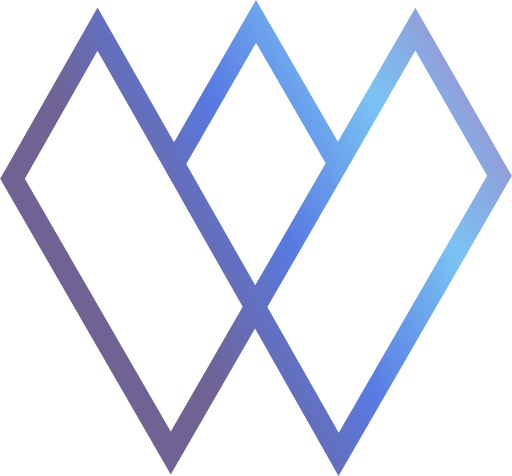
t = 0.00 s
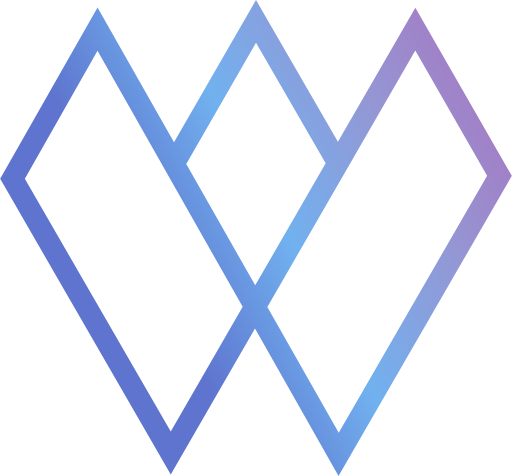
t = 0.45 s
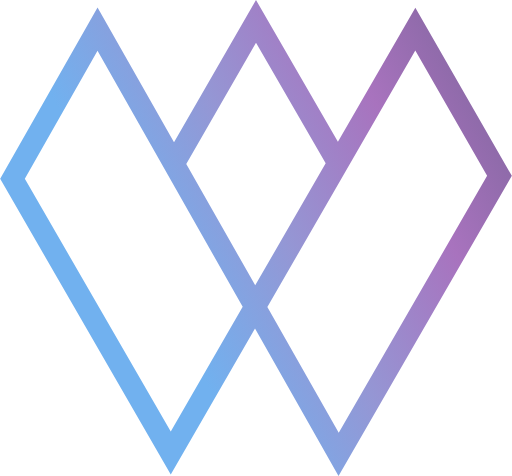
t = 1.05 s
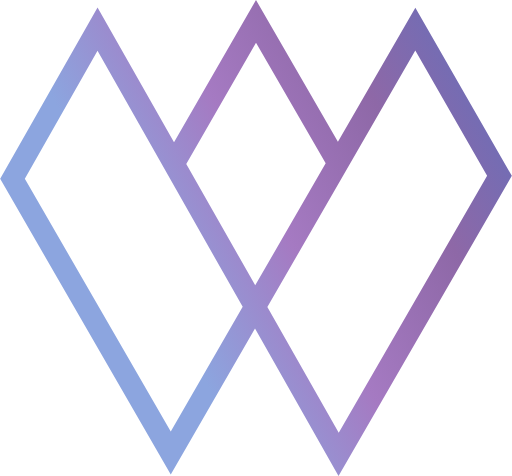
t = 1.50 s
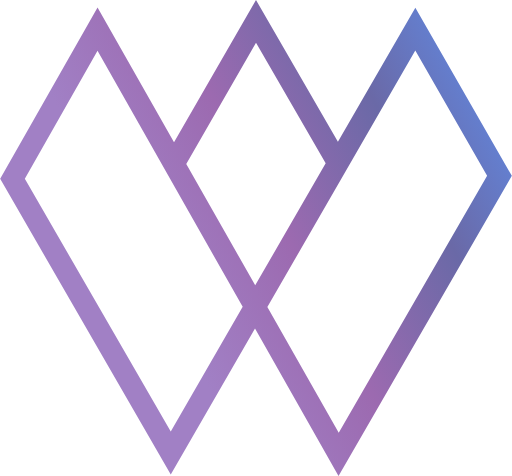
t = 1.95 s
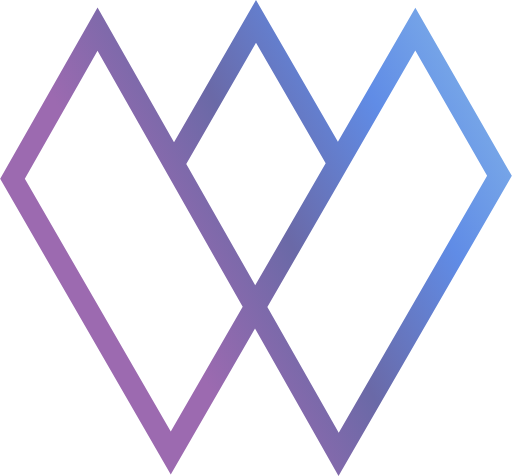
t = 2.55 s

The animated SVG that drew these frames (rendered in a browser with its animation timeline set to each time). Animation: 5 SMIL elements (animate=5); one cycle of 3.00 s, repeats indefinitely.

<svg xmlns="http://www.w3.org/2000/svg" viewBox="0 0 238.93 222.28">
  <defs>
    <linearGradient id="logo-gradient" x1="0%" y1="0%" x2="100%" y2="-50%">
      <stop offset="0%">
        <animate attributeName="stop-color" values="#706393; #587AE2; #7AC3F4; #9E87C9; #AB6CBA; #706393;" dur="3s" repeatCount="indefinite"></animate>
      </stop>
      <stop offset="25%">
        <animate attributeName="stop-color" values="#587AE2; #7AC3F4; #9E87C9; #AB6CBA; #706393; #587AE2;" dur="3s" repeatCount="indefinite"></animate>
      </stop>
      <stop offset="50%">
        <animate attributeName="stop-color" values="#7AC3F4; #9E87C9; #AB6CBA; #706393; #587AE2; #7AC3F4;" dur="3s" repeatCount="indefinite"></animate>
      </stop>
      <stop offset="75%">
        <animate attributeName="stop-color" values="#9E87C9; #AB6CBA; #706393; #587AE2; #7AC3F4; #9E87C9;" dur="3s" repeatCount="indefinite"></animate>
      </stop>
      <stop offset="100%">
        <animate attributeName="stop-color" values="#AB6CBA; #706393; #587AE2; #7AC3F4; #9E87C9; #AB6CBA;" dur="3s" repeatCount="indefinite"></animate>
      </stop>
    </linearGradient>
  </defs>
  <g>
    <path d="M193.88,3.58,157.72,66.24,119.46,0,81.18,66.46l-35.71-63L0,83.53l79.66,138L119,153.4,158,222.28,238.93,82.12ZM79.66,201.51l-68.14-118L45.46,23.74,113.25,143.3ZM86.9,76.56,119.47,20,152,76.24l-32.9,57Zm37.87,66.79L193.85,23.63,227.39,82.1l-69.29,120Z" fill="url(#logo-gradient)"/>
  </g>
</svg>